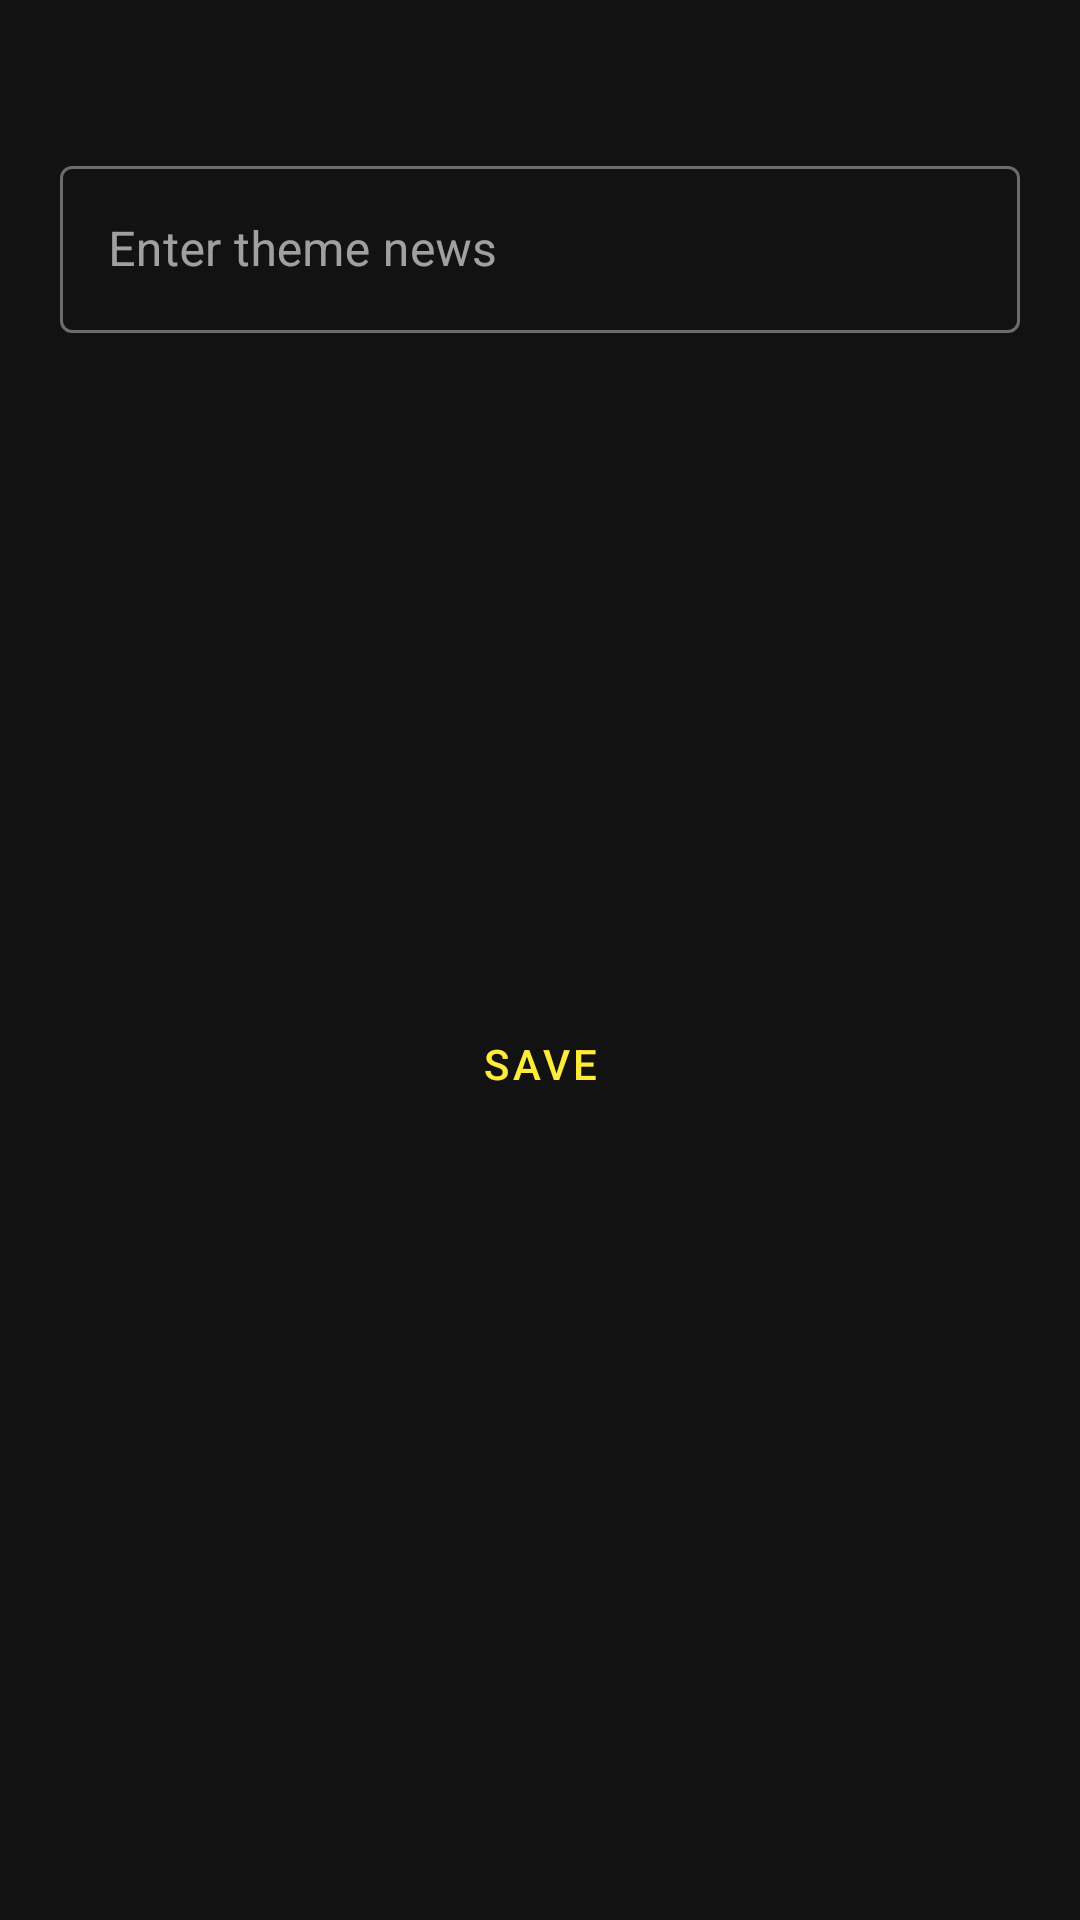

Reconstruct the res/layout file that produces this screen, plus the resources it refers to.
<!-- AndroidManifest.xml: application theme Theme.NetworkInteractions -->
<!-- res/layout/bottom_sheet_dialog_setting.xml -->
<?xml version="1.0" encoding="utf-8"?>
<androidx.constraintlayout.widget.ConstraintLayout xmlns:android="http://schemas.android.com/apk/res/android"
    android:layout_width="match_parent"
    android:layout_height="wrap_content"
    xmlns:app="http://schemas.android.com/apk/res-auto">


    <com.google.android.material.textfield.TextInputLayout
        android:id="@+id/edit_layout_text_theme"
        style="@style/Widget.MaterialComponents.TextInputLayout.OutlinedBox"
        android:layout_width="0dp"
        android:layout_height="wrap_content"
        android:layout_marginHorizontal="20dp"
        android:layout_marginTop="50dp"
        android:hint="@string/enter_theme_news"
        app:hintTextColor="@color/white"
        app:layout_constraintTop_toTopOf="parent"
        app:layout_constraintStart_toStartOf="parent"
        app:layout_constraintEnd_toEndOf="parent"
        >

        <com.google.android.material.textfield.TextInputEditText
            android:id="@+id/edit_text_theme"
            android:layout_width="match_parent"
            android:layout_height="match_parent"
            />


    </com.google.android.material.textfield.TextInputLayout>



    <Button
        android:id="@+id/save_theme"
        style="@style/Widget.MaterialComponents.Button.OutlinedButton"
        android:layout_width="0dp"
        android:layout_height="wrap_content"
        android:layout_marginTop="8dp"
        android:text="Save"
        app:layout_constraintBottom_toBottomOf="parent"
        android:layout_marginBottom="50dp"
        app:layout_constraintTop_toBottomOf="@id/edit_layout_text_theme"
        app:layout_constraintStart_toStartOf="@id/edit_layout_text_theme"
        app:layout_constraintEnd_toEndOf="@id/edit_layout_text_theme"/>






</androidx.constraintlayout.widget.ConstraintLayout>
<!-- resources referenced by this layout -->
<resources>
  <color name="white">#FFFFFFFF</color>
  <string name="enter_theme_news">Enter theme news</string>
  <style name="Theme.NetworkInteractions" parent="Theme.MaterialComponents.NoActionBar">
          
          <item name="colorPrimary">@color/purple_500</item>
          <item name="colorPrimaryVariant">@color/purple_700</item>
          <item name="colorOnPrimary">@color/white</item>
          
          <item name="colorSecondary">@color/teal_200</item>
          <item name="colorSecondaryVariant">@color/teal_700</item>
          <item name="colorOnSecondary">@color/black</item>
          
          <item name="android:statusBarColor">?attr/colorPrimaryVariant</item>
          
      </style>
  <color name="purple_500">#FFEB3B</color>
  <color name="purple_700">#FF3700B3</color>
  <color name="teal_200">#FF03DAC5</color>
  <color name="teal_700">#FF018786</color>
  <color name="black">#FF000000</color>
</resources>
